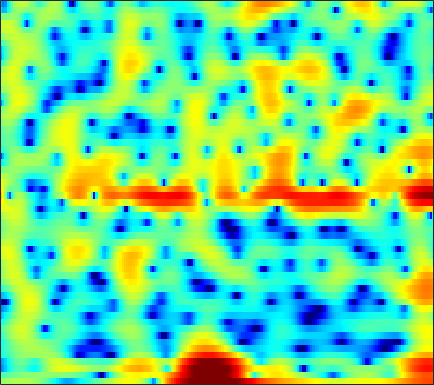

Data behind this chart, as committed beside it:
0.68319, 0.84861, 1.0616, 1.2598, 1.3957, 1.5607, 1.7008, 1.7828, 1.8587, 1.9033, 1.9112, 1.8732, 1.772, 1.6134, 1.458, 1.1989, 0.86515, 0.56092, 0.085332, -0.46924, -1.1115, -1.6509, -2.4826, -3.3963
-2.33, -2.108, -1.792, -1.472, -1.238, -0.9401, -0.6621, -0.4727, -0.2507, -0.0627, 0.08947, 0.1844, 0.2909, 0.3786, 0.4326, 0.4964, 0.5513, 0.5879, 0.6256, 0.6485, 0.6543, 0.6495, 0.6302, 0.5926
-10.38, -9.227, -7.46, -5.801, -4.727, -3.565, -2.697, -2.235, -1.878, -1.81, -2.03, -2.379, -3.08, -3.976, -4.662, -5.27, -5.12, -4.433, -3.074, -1.592, -0.232, 0.661, 1.67, 2.482
-9.22, -8.401, -6.914, -5.314, -4.196, -2.917, -1.92, -1.36, -0.8637, -0.6574, -0.7297, -0.9667, -1.507, -2.243, -2.827, -3.417, -3.46, -3.027, -1.99, -0.7539, 0.418, 1.183, 2.022, 2.647
-4.555, -4.042, -3.338, -2.629, -2.103, -1.438, -0.8356, -0.4387, 0.0161, 0.3722, 0.6324, 0.7729, 0.8983, 0.9746, 1.014, 1.06, 1.114, 1.167, 1.25, 1.331, 1.383, 1.391, 1.332, 1.177
-4.481, -3.797, -2.92, -2.104, -1.534, -0.8405, -0.2281, 0.1751, 0.6366, 1.006, 1.288, 1.448, 1.597, 1.679, 1.7, 1.683, 1.62, 1.546, 1.412, 1.241, 1.027, 0.8328, 0.5213, 0.1383
-5.312, -4.141, -2.787, -1.642, -0.9006, -0.05271, 0.6405, 1.064, 1.511, 1.829, 2.017, 2.08, 2.065, 1.944, 1.792, 1.521, 1.189, 0.9161, 0.5393, 0.1742, -0.1572, -0.3784, -0.64, -0.8781
-3.558, -2.482, -1.205, -0.1016, 0.6169, 1.432, 2.085, 2.466, 2.827, 3.019, 3.037, 2.93, 2.619, 2.107, 1.585, 0.6999, -0.3972, -1.341, -2.694, -3.953, -4.777, -4.929, -4.546, -3.809
-2.457, -1.629, -0.5611, 0.4339, 1.113, 1.905, 2.551, 2.936, 3.3, 3.48, 3.462, 3.305, 2.889, 2.21, 1.502, 0.2438, -1.465, -3.136, -6.111, -10.41, -15.44, -14.33, -9.678, -6.462
-5.193, -4.049, -2.651, -1.394, -0.5433, 0.4514, 1.291, 1.815, 2.361, 2.725, 2.904, 2.91, 2.748, 2.388, 1.99, 1.297, 0.4519, -0.2469, -1.192, -2.035, -2.626, -2.85, -2.871, -2.665
-8.152, -6.777, -5.135, -3.634, -2.587, -1.299, -0.1516, 0.6084, 1.472, 2.145, 2.625, 2.853, 2.99, 2.938, 2.782, 2.436, 1.95, 1.513, 0.8646, 0.1804, -0.5019, -0.9865, -1.565, -2.043
-10.1, -9.566, -8.389, -6.671, -5.2, -3.217, -1.371, -0.1559, 1.22, 2.316, 3.135, 3.572, 3.929, 4.033, 3.961, 3.668, 3.155, 2.631, 1.748, 0.6502, -0.6625, -1.778, -3.405, -5.06
-15.61, -20.79, -28.1, -14.03, -9.379, -5.228, -2.253, -0.5254, 1.29, 2.653, 3.635, 4.152, 4.577, 4.719, 4.645, 4.315, 3.716, 3.086, 1.981, 0.5445, -1.3, -3.027, -5.978, -10.12
-8.295, -7.836, -6.881, -5.416, -4.114, -2.298, -0.5961, 0.5212, 1.786, 2.765, 3.47, 3.824, 4.08, 4.107, 3.977, 3.606, 3.019, 2.438, 1.465, 0.2704, -1.144, -2.342, -4.066, -5.821
-4.201, -3.289, -2.167, -1.085, -0.3083, 0.653, 1.517, 2.066, 2.66, 3.072, 3.297, 3.353, 3.271, 3.038, 2.773, 2.321, 1.768, 1.291, 0.5727, -0.2571, -1.212, -2.023, -3.26, -4.703
-1.288, -0.4465, 0.5729, 1.442, 1.988, 2.584, 2.994, 3.185, 3.26, 3.13, 2.801, 2.426, 1.784, 1.015, 0.4165, -0.3296, -0.9299, -1.252, -1.534, -1.734, -1.951, -2.179, -2.634, -3.306
0.2307, 1.071, 2.042, 2.797, 3.222, 3.583, 3.691, 3.61, 3.264, 2.632, 1.679, 0.7201, -0.9229, -3.057, -5.005, -7.861, -9.665, -9.192, -7.222, -5.315, -3.902, -3.139, -2.423, -1.987
0.109, 1.128, 2.186, 2.932, 3.291, 3.514, 3.454, 3.212, 2.642, 1.768, 0.5626, -0.5714, -2.427, -4.766, -6.906, -10.03, -11.98, -11.29, -8.96, -6.78, -5.1, -4.117, -3.057, -2.188
0.6293, 1.625, 2.6, 3.212, 3.457, 3.503, 3.258, 2.872, 2.115, 1.097, -0.111, -1.109, -2.49, -3.78, -4.61, -5.479, -5.982, -6.11, -6.029, -5.798, -5.55, -5.353, -5.002, -4.424
2.683, 3.313, 3.913, 4.241, 4.287, 4.074, 3.521, 2.887, 1.726, 0.2018, -1.683, -3.294, -5.456, -7.109, -7.623, -7.421, -6.787, -6.392, -6.159, -6.412, -7.321, -8.573, -11.34, -14.63
3.359, 3.744, 4.096, 4.227, 4.148, 3.803, 3.131, 2.4, 1.053, -0.8013, -3.358, -5.937, -10.96, -18.52, -16.96, -11.22, -8.092, -6.732, -5.748, -5.466, -5.759, -6.311, -7.25, -7.694
1.831, 2.218, 2.594, 2.762, 2.76, 2.563, 2.146, 1.666, 0.8188, -0.2628, -1.509, -2.485, -3.698, -4.554, -4.844, -4.772, -4.394, -4.059, -3.643, -3.331, -3.087, -2.933, -2.669, -2.266
-0.08176, 0.4815, 1.066, 1.464, 1.643, 1.712, 1.607, 1.413, 1.035, 0.5445, -0.01842, -0.4575, -1.004, -1.468, -1.738, -1.968, -2.089, -2.11, -2.067, -1.96, -1.801, -1.639, -1.371, -1.04
-1.215, -0.4063, 0.4481, 1.095, 1.43, 1.707, 1.787, 1.753, 1.576, 1.285, 0.8978, 0.5679, 0.1009, -0.3667, -0.694, -1.099, -1.419, -1.598, -1.752, -1.789, -1.729, -1.619, -1.413, -1.15
-0.9271, 0.04811, 1.06, 1.803, 2.188, 2.517, 2.638, 2.617, 2.43, 2.087, 1.611, 1.179, 0.5042, -0.2451, -0.8358, -1.633, -2.334, -2.763, -3.145, -3.271, -3.15, -2.952, -2.609, -2.223
0.9513, 1.762, 2.614, 3.168, 3.438, 3.625, 3.646, 3.525, 3.213, 2.715, 2.025, 1.362, 0.2718, -1.053, -2.219, -3.955, -5.886, -7.248, -8.38, -8.309, -7.296, -6.359, -5.223, -4.348
3.556, 3.798, 3.964, 4.009, 4.011, 3.942, 3.8, 3.624, 3.268, 2.724, 1.921, 1.151, -0.151, -1.848, -3.422, -6.158, -9.992, -14.26, -24.31, -17.51, -11.85, -9.43, -7.386, -6.251
5.808, 5.059, 3.903, 2.955, 2.521, 2.421, 2.589, 2.761, 2.77, 2.458, 1.823, 1.132, -0.02684, -1.436, -2.654, -4.361, -6.078, -7.251, -8.187, -8.313, -7.675, -6.913, -5.902, -5.207
6.741, 4.527, 0.237, -7.29, -12.55, -4.513, -0.6169, 0.8464, 1.59, 1.457, 0.7375, -0.1842, -1.604, -3.075, -4.051, -5.112, -6.286, -7.256, -8.721, -9.813, -9.472, -7.993, -5.505, -3.289
5.624, 4.126, 1.875, -0.08735, -0.9635, -1.19, -0.8531, -0.7985, -1.2, -2.295, -4.283, -6.46, -10.64, -15.86, -16.43, -13.54, -11.95, -11.92, -13.41, -16.46, -16.57, -12.42, -7.63, -4.085
4.358, 3.642, 2.72, 1.858, 1.245, 0.5728, -0.1346, -0.7412, -1.707, -3.059, -4.869, -6.558, -9.148, -11.18, -11.55, -10.82, -9.659, -8.976, -8.254, -7.579, -6.659, -5.71, -4.193, -2.561
2.404, 2.121, 1.802, 1.444, 1.186, 0.8147, 0.363, -0.009168, -0.6248, -1.342, -2.142, -2.762, -3.518, -4.105, -4.384, -4.525, -4.413, -4.257, -3.947, -3.567, -3.073, -2.646, -1.996, -1.264
-0.4877, -0.3386, -0.05174, 0.2636, 0.4986, 0.6803, 0.7812, 0.7792, 0.6523, 0.4567, 0.1883, -0.02692, -0.3106, -0.5605, -0.7079, -0.8338, -0.9298, -0.9644, -1.005, -1.044, -1.094, -1.156, -1.244, -1.31
-6.115, -4.79, -2.938, -1.315, -0.3868, 0.5476, 1.184, 1.478, 1.72, 1.794, 1.769, 1.712, 1.611, 1.51, 1.452, 1.385, 1.291, 1.213, 1.04, 0.7418, 0.2439, -0.3074, -1.354, -2.848
-12.29, -8.074, -4.4, -1.98, -0.7591, 0.4265, 1.123, 1.416, 1.59, 1.55, 1.403, 1.263, 1.114, 1.063, 1.098, 1.226, 1.436, 1.562, 1.651, 1.562, 1.209, 0.7183, -0.3523, -2.068
-3.849, -3.178, -2.173, -1.226, -0.6429, -0.1807, -0.0436, -0.1468, -0.6092, -1.343, -2.315, -3.088, -3.936, -4.193, -3.885, -2.958, -1.793, -0.9635, -0.02093, 0.682, 1.131, 1.299, 1.326, 1.178
-2.146, -1.782, -1.306, -1.028, -0.9341, -1.079, -1.52, -2.104, -3.268, -4.974, -7.479, -10.15, -15.98, -24.12, -16.44, -10.19, -6.559, -4.562, -2.542, -0.9979, 0.1918, 0.8967, 1.652, 2.255
-2.184, -1.668, -1.211, -1.031, -1.116, -1.455, -2.15, -2.907, -4.219, -5.933, -7.92, -9.538, -11.39, -12.12, -11.53, -9.641, -7.434, -5.819, -3.845, -2.139, -0.697, 0.2328, 1.291, 2.181
-1.697, -1.035, -0.5248, -0.3162, -0.3878, -0.7713, -1.523, -2.311, -3.709, -5.455, -7.509, -9.167, -11.2, -12.21, -11.82, -10.13, -7.995, -6.397, -4.436, -2.737, -1.273, -0.3036, 0.8276, 1.797
0.004686, 0.5408, 0.9971, 1.182, 1.154, 0.8156, 0.1561, -0.5837, -1.952, -3.838, -6.476, -9.164, -14.64, -24.21, -18.49, -11.86, -8.297, -6.428, -4.576, -3.156, -1.962, -1.157, -0.1467, 0.7975
1.305, 1.642, 2.077, 2.352, 2.474, 2.43, 2.137, 1.715, 0.8965, -0.2368, -1.625, -2.787, -4.22, -5.196, -5.453, -5.33, -4.944, -4.702, -4.49, -4.363, -4.179, -3.888, -3.202, -2.194
-0.1765, 0.2903, 1.17, 2.101, 2.668, 3.244, 3.52, 3.548, 3.337, 2.895, 2.256, 1.694, 0.8569, -0.008195, -0.6953, -1.696, -2.854, -3.951, -5.829, -8.357, -11.47, -13.04, -11.62, -8.667
-9.791, -6.109, -2.183, 0.4708, 1.866, 3.174, 3.991, 4.349, 4.532, 4.433, 4.09, 3.703, 3.008, 2.124, 1.328, 0.0704, -1.541, -3.008, -5.467, -8.664, -12.44, -14.55, -14.07, -11.95
-5.096, -3.668, -1.357, 0.6447, 1.83, 2.997, 3.777, 4.133, 4.354, 4.31, 4.047, 3.708, 3.111, 2.332, 1.638, 0.5463, -0.7254, -1.813, -3.416, -5.168, -6.938, -8.243, -9.981, -11.98
0.3713, 0.7493, 1.398, 2.121, 2.619, 3.153, 3.492, 3.607, 3.58, 3.361, 2.975, 2.594, 1.999, 1.33, 0.7842, 0.006177, -0.8219, -1.503, -2.506, -3.629, -4.894, -5.951, -7.539, -9.47
1.906, 2.232, 2.681, 3.06, 3.284, 3.459, 3.447, 3.302, 2.908, 2.304, 1.519, 0.8766, 0.01893, -0.6903, -1.074, -1.389, -1.605, -1.755, -2.037, -2.45, -3.024, -3.558, -4.38, -5.27
1.93, 2.448, 3.073, 3.554, 3.791, 3.907, 3.75, 3.42, 2.655, 1.451, -0.2381, -1.854, -4.298, -6.161, -6.218, -4.853, -3.289, -2.383, -1.591, -1.227, -1.213, -1.38, -1.787, -2.32
0.01108, 1.024, 2.179, 3.112, 3.613, 3.993, 4.016, 3.768, 3.038, 1.76, -0.2298, -2.37, -6.528, -11.66, -10.7, -6.146, -3.12, -1.689, -0.5113, 0.05052, 0.1599, 0.003073, -0.4674, -1.183
-4.388, -2.548, -0.5091, 1.096, 2.019, 2.893, 3.379, 3.488, 3.319, 2.814, 2.01, 1.297, 0.3647, -0.2865, -0.4361, -0.253, 0.1706, 0.4567, 0.676, 0.6419, 0.3053, -0.149, -1.046, -2.31
-8.624, -5.959, -3.13, -0.9947, 0.2675, 1.528, 2.384, 2.802, 3.094, 3.141, 3.005, 2.82, 2.533, 2.238, 2.033, 1.786, 1.542, 1.32, 0.9259, 0.3841, -0.3527, -1.058, -2.215, -3.694
-7.828, -5.568, -3.135, -1.212, -0.06538, 1.13, 1.997, 2.465, 2.875, 3.081, 3.131, 3.08, 2.919, 2.684, 2.457, 2.098, 1.637, 1.228, 0.5769, -0.2211, -1.165, -1.963, -3.127, -4.38
-3.306, -2.254, -0.9171, 0.2298, 0.9458, 1.721, 2.285, 2.579, 2.822, 2.918, 2.895, 2.82, 2.646, 2.404, 2.177, 1.785, 1.279, 0.8035, 0.02161, -0.957, -2.135, -3.139, -4.596, -6.01
0.3663, 0.8672, 1.495, 2.031, 2.352, 2.645, 2.776, 2.767, 2.636, 2.404, 2.114, 1.901, 1.665, 1.468, 1.335, 1.117, 0.8007, 0.437, -0.2837, -1.329, -2.79, -4.245, -6.789, -10.19
2.626, 2.892, 3.154, 3.319, 3.354, 3.238, 2.914, 2.517, 1.767, 0.8026, -0.2318, -0.9057, -1.368, -1.211, -0.827, -0.2275, 0.1866, 0.2983, 0.1183, -0.4828, -1.571, -2.733, -4.83, -7.609
2.82, 2.928, 3.041, 3.074, 3.015, 2.769, 2.233, 1.567, 0.1916, -1.985, -5.467, -9.536, -14.64, -8.712, -5.219, -2.299, -0.5813, 0.2137, 0.7883, 0.9069, 0.6611, 0.2945, -0.365, -1.094
-0.001293, -0.1262, -0.01273, 0.3289, 0.6328, 0.939, 0.9558, 0.6941, -0.07776, -1.377, -3.151, -4.527, -5.411, -4.468, -3.18, -1.548, -0.2955, 0.3903, 1.033, 1.426, 1.63, 1.661, 1.589, 1.411
-6.756, -8.374, -7.891, -5.079, -3.101, -1.133, 0.1266, 0.6842, 1.003, 0.9506, 0.6818, 0.4286, 0.1283, -0.02069, -0.04381, -0.02434, 0.08169, 0.1996, 0.4472, 0.816, 1.241, 1.542, 1.853, 2.006
-8.597, -10.78, -9.825, -5.897, -3.384, -0.9047, 0.7951, 1.671, 2.402, 2.72, 2.7, 2.505, 2.016, 1.244, 0.4754, -0.788, -2.219, -3.117, -3.449, -2.542, -1.074, -0.004595, 1.113, 1.808
